The GitHub repository jerichonaces/pwb-condition-classification contains a labelled image folder "PWB Condition" with 2 categories: good, no good. Examples follow, each with its label.

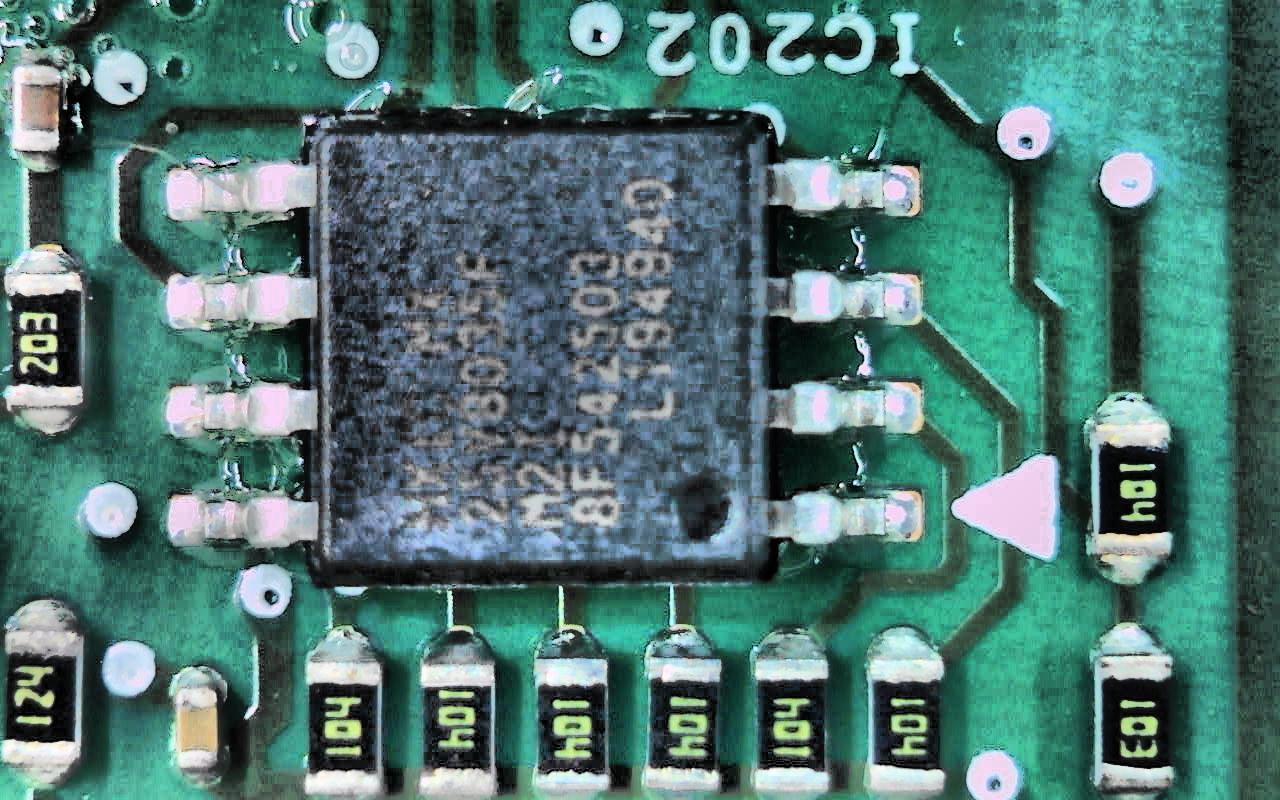
Label: good

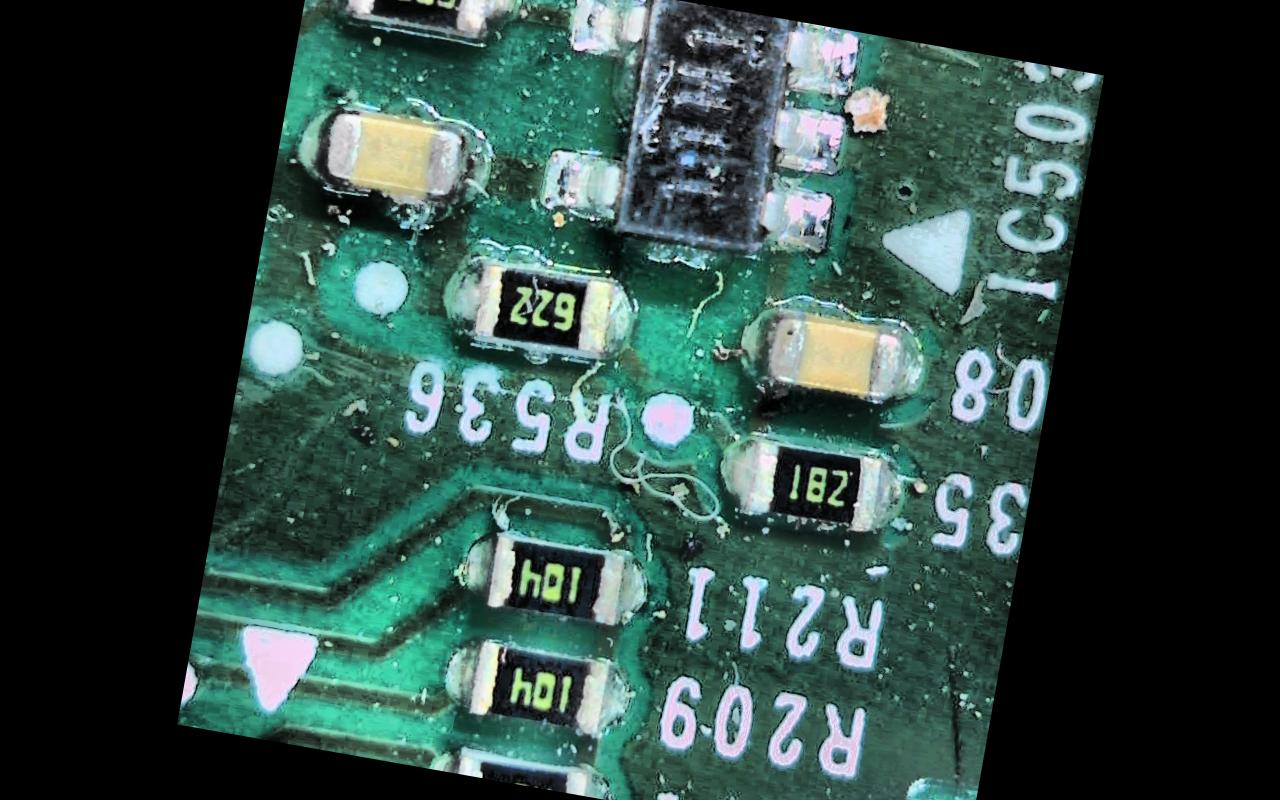
Label: no good

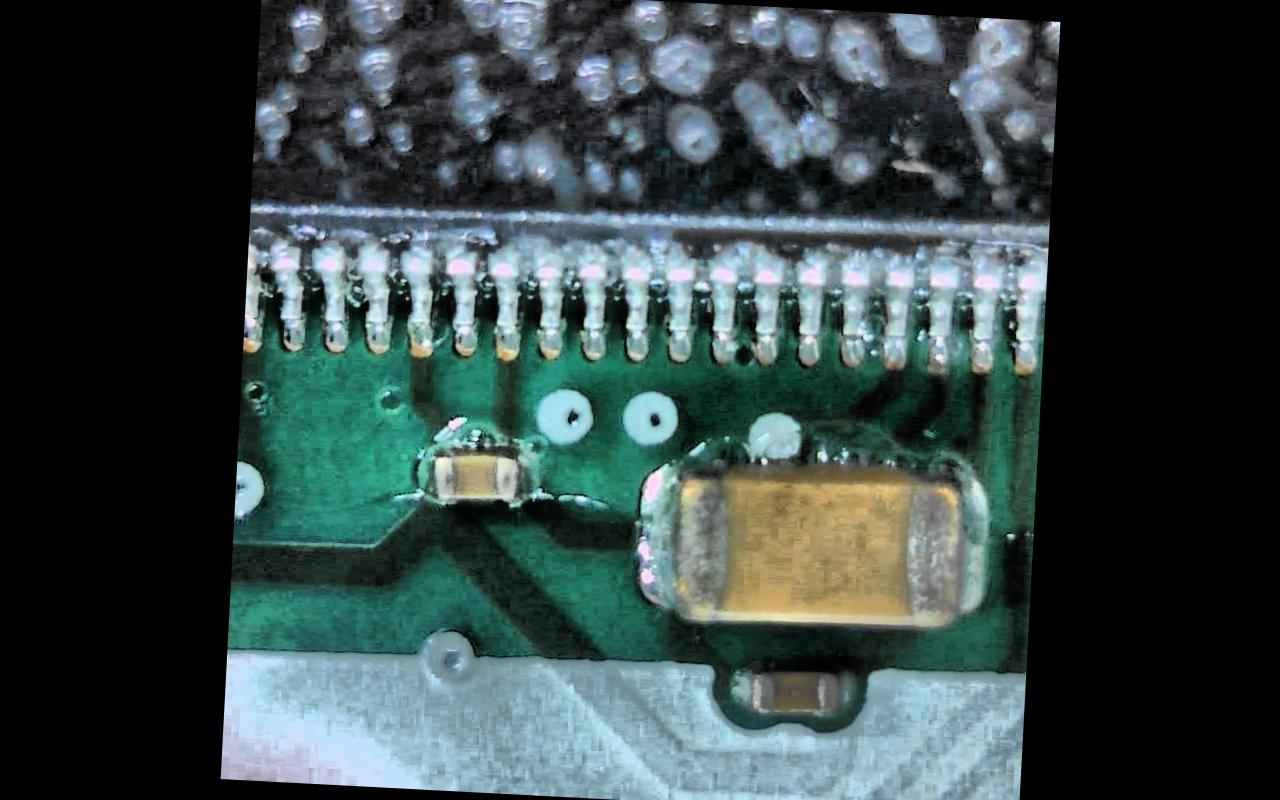
Label: good

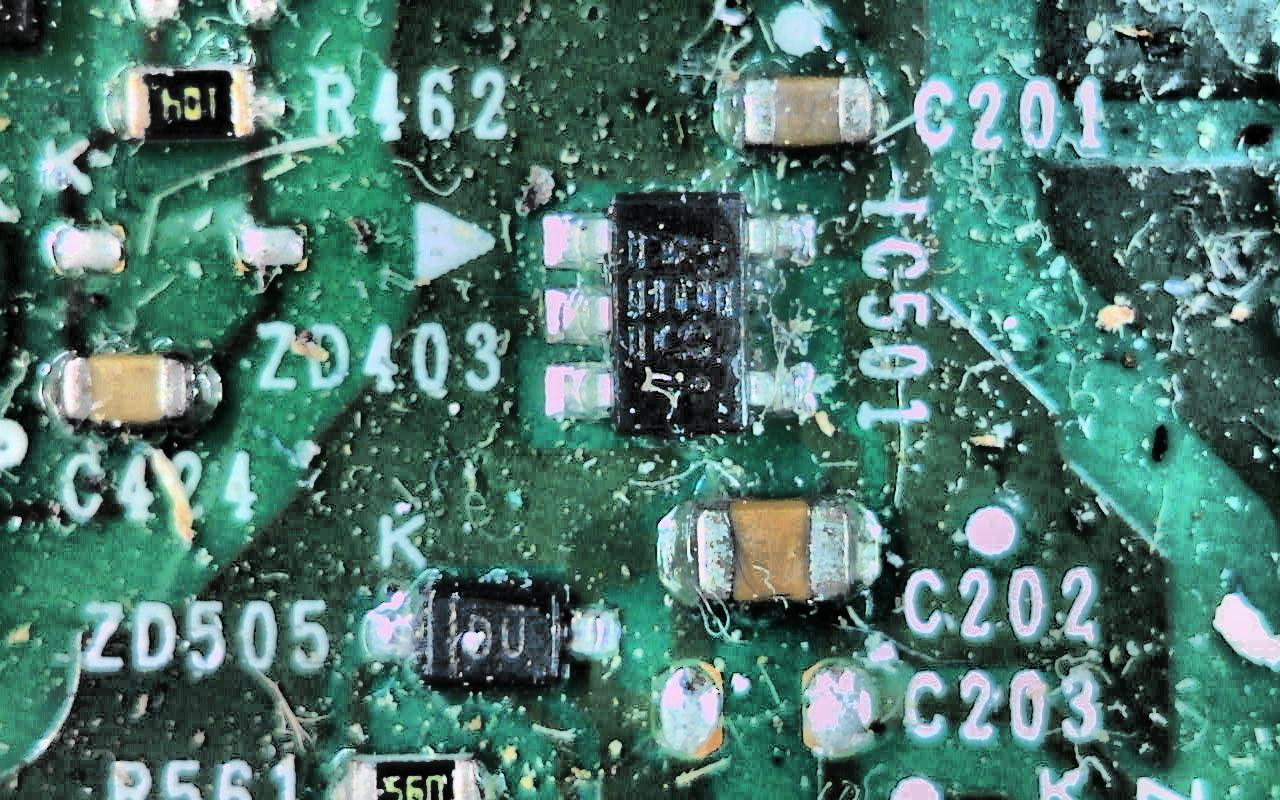
Label: no good
